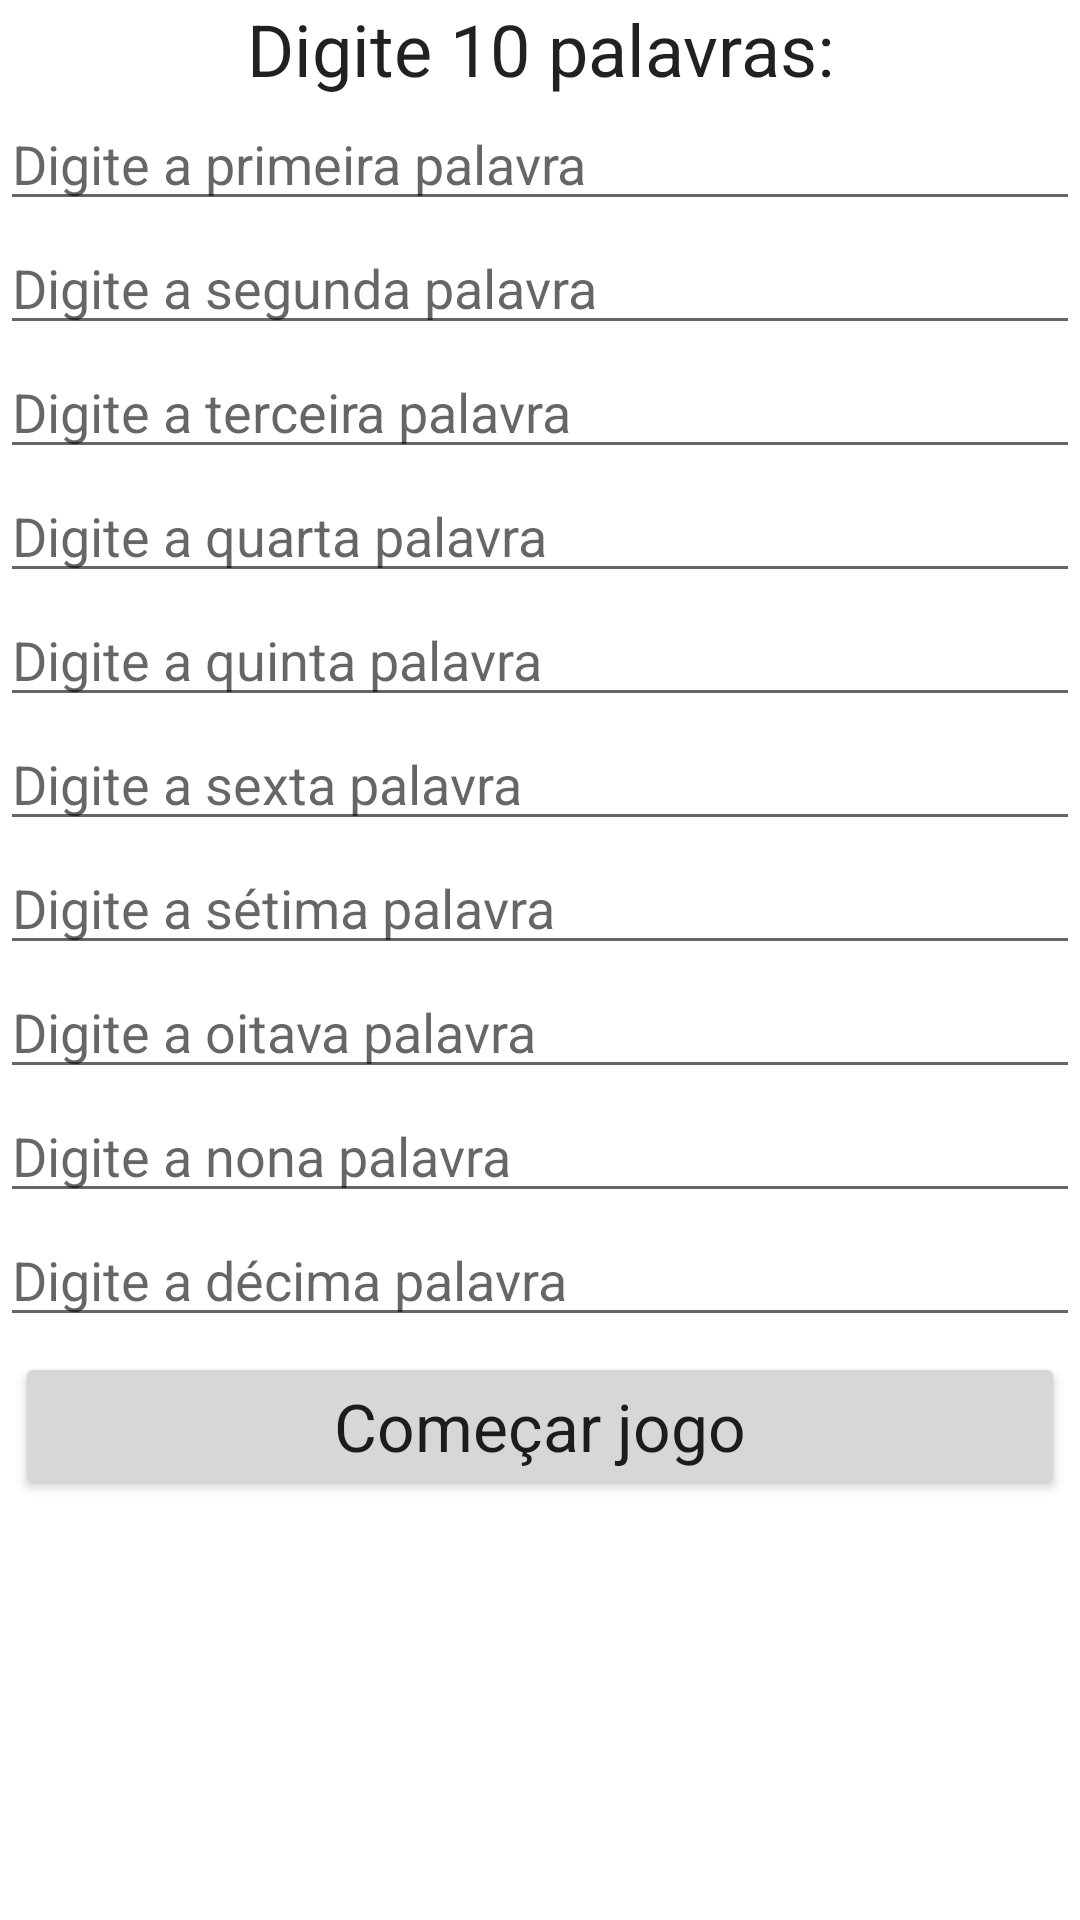

Produce the Android XML layout that renders to this screen, including the resource entries it uses.
<!-- AndroidManifest.xml: application theme Theme.ApkJogoForca -->
<!-- res/layout/activity_main.xml -->
<?xml version="1.0" encoding="utf-8"?>
<LinearLayout
    xmlns:android="http://schemas.android.com/apk/res/android"
    xmlns:tools="http://schemas.android.com/tools"
    android:layout_width="match_parent"
    android:layout_height="match_parent"
    android:orientation="vertical"
    android:layout_margin="5dp"
    tools:context=".MainActivity">

    <TextView
        android:layout_width="match_parent"
        android:layout_height="wrap_content"
        android:text="@string/digite_10_palavras"
        android:textAppearance="@style/TextAppearance.AppCompat.Headline"
        android:gravity="center"/>

    <EditText
        android:layout_width="match_parent"
        android:layout_height="wrap_content"
        android:hint="@string/digite_a_primeira_palavra"
        android:id="@+id/primeiraPalavra"
        android:inputType="text"
        android:importantForAutofill="no"/>

    <EditText
        android:layout_width="match_parent"
        android:layout_height="wrap_content"
        android:hint="@string/digite_a_segunda_palavra"
        android:id="@+id/segundaPalavra"
        android:inputType="text"
        android:importantForAutofill="no"/>

    <EditText
        android:layout_width="match_parent"
        android:layout_height="wrap_content"
        android:hint="@string/digite_a_terceira_palavra"
        android:id="@+id/terceiraPalavra"
        android:inputType="text"
        android:importantForAutofill="no"/>

    <EditText
        android:layout_width="match_parent"
        android:layout_height="wrap_content"
        android:hint="@string/digite_a_quarta_palavra"
        android:id="@+id/quartaPalavra"
        android:inputType="text"
        android:importantForAutofill="no"/>

    <EditText
        android:layout_width="match_parent"
        android:layout_height="wrap_content"
        android:hint="@string/digite_a_quinta_palavra"
        android:id="@+id/quintaPalavra"
        android:inputType="text"
        android:importantForAutofill="no"/>

    <EditText
        android:layout_width="match_parent"
        android:layout_height="wrap_content"
        android:hint="@string/digite_a_sexta_palavra"
        android:id="@+id/sextaPalavra"
        android:inputType="text"
        android:importantForAutofill="no"/>

    <EditText
        android:layout_width="match_parent"
        android:layout_height="wrap_content"
        android:hint="@string/digite_a_s_tima_palavra"
        android:id="@+id/setimaPalavra"
        android:inputType="text"
        android:importantForAutofill="no"/>

    <EditText
        android:layout_width="match_parent"
        android:layout_height="wrap_content"
        android:hint="@string/digite_a_oitava_palavra"
        android:id="@+id/oitavaPalavra"
        android:inputType="text"
        android:importantForAutofill="no"/>

    <EditText
        android:layout_width="match_parent"
        android:layout_height="wrap_content"
        android:hint="@string/digite_a_nona_palavra"
        android:id="@+id/nonaPalavra"
        android:inputType="text"
        android:importantForAutofill="no"/>

    <EditText
        android:layout_width="match_parent"
        android:layout_height="wrap_content"
        android:hint="@string/digite_a_d_cima_palavra"
        android:id="@+id/decimaPalavra"
        android:inputType="text"
        android:importantForAutofill="no"/>

    <Button
        android:layout_width="match_parent"
        android:layout_height="wrap_content"
        android:text="@string/come_ar_jogo"
        android:textAppearance="@style/TextAppearance.AppCompat.Large"
        android:layout_margin="5dp"
        android:id="@+id/botaoComecar"/>

</LinearLayout>
<!-- resources referenced by this layout -->
<resources>
  <string name="come_ar_jogo">Começar jogo</string>
  <string name="digite_10_palavras">Digite 10 palavras:</string>
  <string name="digite_a_d_cima_palavra">Digite a décima palavra</string>
  <string name="digite_a_nona_palavra">Digite a nona palavra</string>
  <string name="digite_a_oitava_palavra">Digite a oitava palavra</string>
  <string name="digite_a_primeira_palavra">Digite a primeira palavra</string>
  <string name="digite_a_quarta_palavra">Digite a quarta palavra</string>
  <string name="digite_a_quinta_palavra">Digite a quinta palavra</string>
  <string name="digite_a_s_tima_palavra">Digite a sétima palavra</string>
  <string name="digite_a_segunda_palavra">Digite a segunda palavra</string>
  <string name="digite_a_sexta_palavra">Digite a sexta palavra</string>
  <string name="digite_a_terceira_palavra">Digite a terceira palavra</string>
  <style name="Theme.ApkJogoForca" parent="Theme.MaterialComponents.DayNight.DarkActionBar">
          
          <item name="colorPrimary">@color/purple_500</item>
          <item name="colorPrimaryVariant">@color/purple_700</item>
          <item name="colorOnPrimary">@color/white</item>
          
          <item name="colorSecondary">@color/teal_200</item>
          <item name="colorSecondaryVariant">@color/teal_700</item>
          <item name="colorOnSecondary">@color/black</item>
          
          <item name="android:statusBarColor" tools:targetApi="l">?attr/colorPrimaryVariant</item>
          
      </style>
  <!-- not gathered from this repository: default colours our renderer supplied (Android Studio template values) -->
  <color name="purple_500">#FF6200EE</color>
  <color name="purple_700">#FF3700B3</color>
  <color name="teal_200">#FF03DAC5</color>
  <color name="teal_700">#FF018786</color>
  <color name="black">#FF000000</color>
  <color name="white">#FFFFFFFF</color>
</resources>
